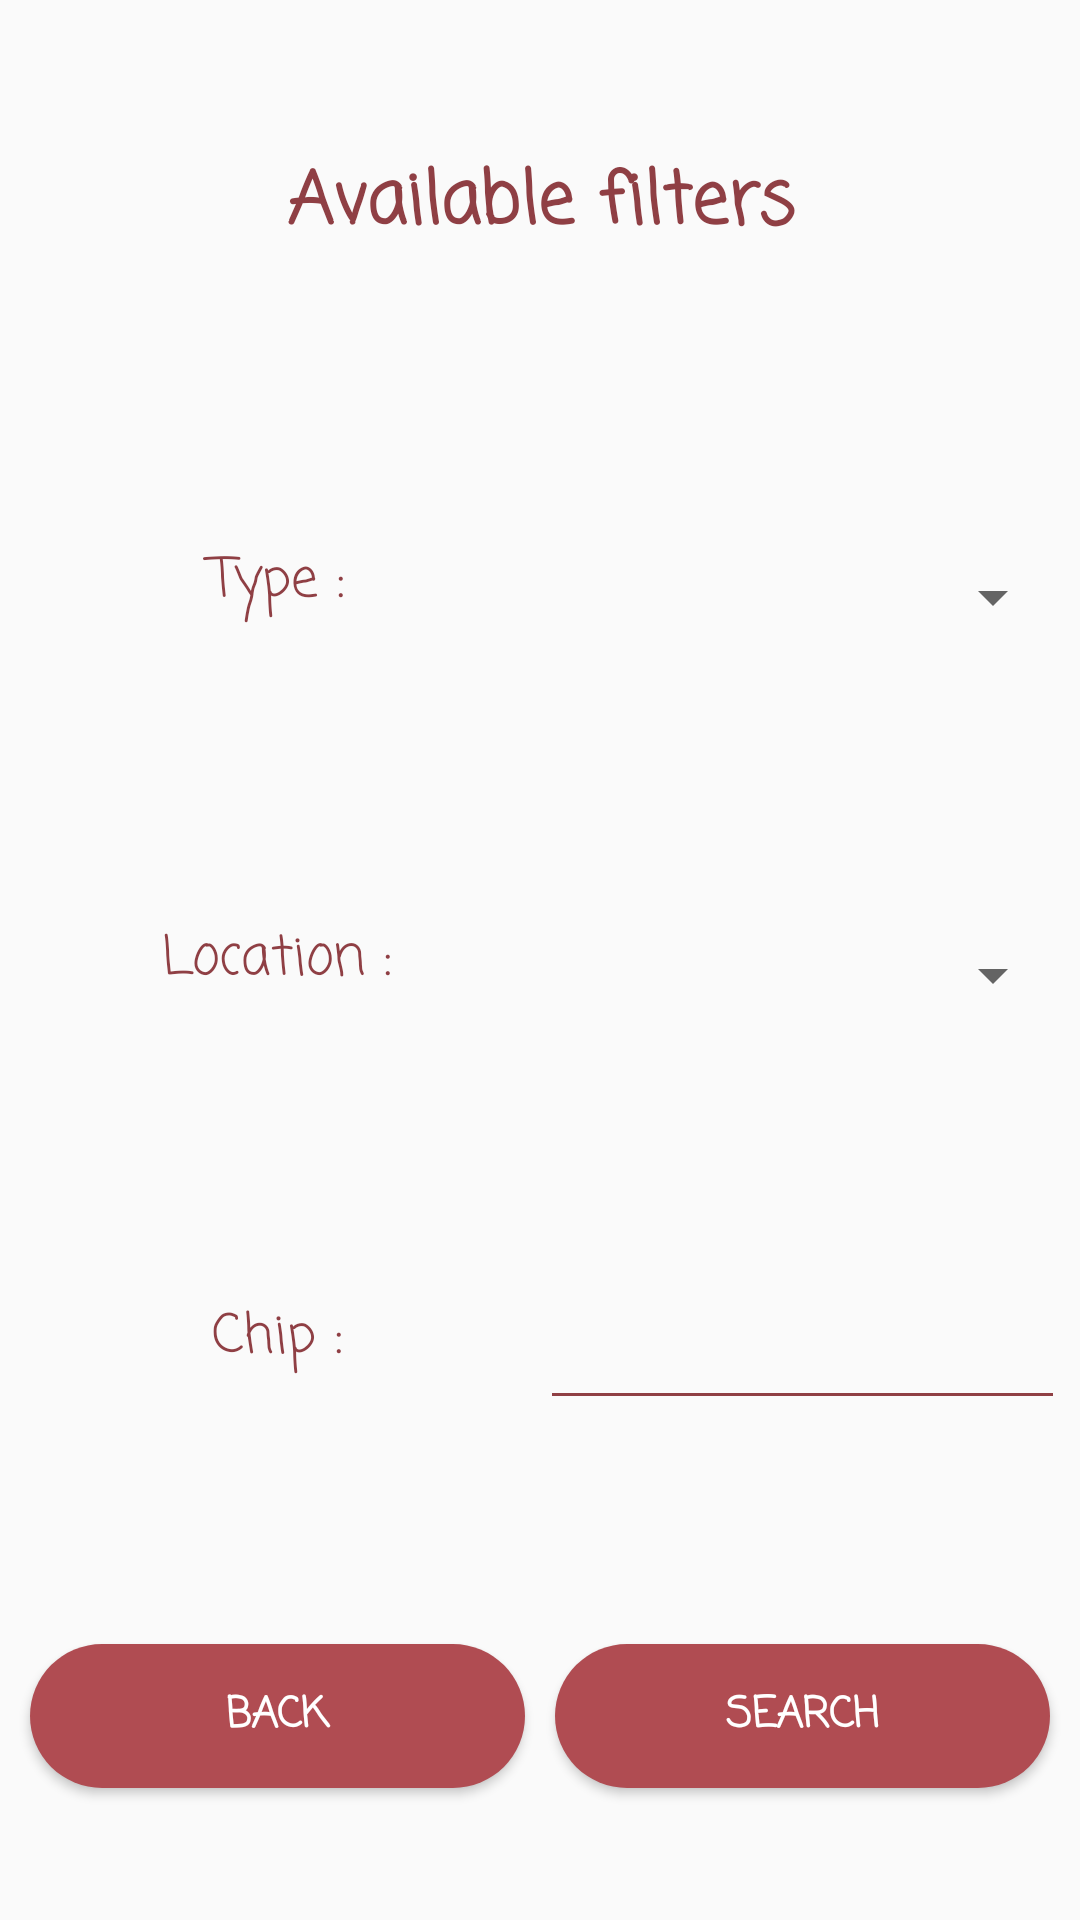

This screen was rendered from an Android layout file. Write that file and the resources it references.
<!-- AndroidManifest.xml: application theme AppTheme -->
<!-- res/layout/activity_filter_pets.xml -->
<?xml version="1.0" encoding="utf-8"?>
<androidx.constraintlayout.widget.ConstraintLayout xmlns:android="http://schemas.android.com/apk/res/android"
    xmlns:app="http://schemas.android.com/apk/res-auto"
    xmlns:tools="http://schemas.android.com/tools"
    android:layout_width="match_parent"
    android:layout_height="match_parent"
    android:background="@drawable/background"
    tools:context=".FilterPetsActivity">

    <LinearLayout
        android:layout_width="match_parent"
        android:layout_height="match_parent"
        android:layout_margin="5dp"
        android:orientation="vertical">

        <TextView
            android:id="@+id/textView9"
            android:layout_width="match_parent"
            android:layout_height="0dp"
            android:layout_weight="1"
            android:fontFamily="casual"
            android:gravity="center"
            android:text="Available filters"
            android:textColor="@color/baseColor"
            android:textSize="24sp"
            android:textStyle="bold" />

        <LinearLayout
            android:layout_width="match_parent"
            android:layout_height="0dp"
            android:layout_weight="1"
            android:background="@color/blurBackground"
            android:orientation="horizontal">

            <TextView
                android:id="@+id/textView10"
                android:layout_width="0dp"
                android:layout_height="wrap_content"
                android:layout_gravity="center"
                android:layout_weight="1"
                android:fontFamily="casual"
                android:gravity="center"
                android:text="Type :"
                android:textColor="@color/baseColor"
                android:textSize="18sp" />

            <Spinner
                android:id="@+id/petType"
                android:layout_width="0dp"
                android:layout_height="wrap_content"
                android:layout_gravity="center"
                android:layout_marginTop="5dp"
                android:layout_weight="1"
                android:foregroundGravity="center"
                android:gravity="center" />
        </LinearLayout>

        <LinearLayout
            android:layout_width="match_parent"
            android:layout_height="0dp"
            android:layout_weight="1"
            android:background="@color/blurBackground"
            android:orientation="horizontal">

            <TextView
                android:id="@+id/textView11"
                android:layout_width="0dp"
                android:layout_height="wrap_content"
                android:layout_gravity="center"
                android:layout_weight="1"
                android:fontFamily="casual"
                android:gravity="center"
                android:text="Location :"
                android:textColor="@color/baseColor"
                android:textSize="18sp" />

            <Spinner
                android:id="@+id/petLocation"
                android:layout_width="0dp"
                android:layout_height="wrap_content"
                android:layout_gravity="center"
                android:layout_marginTop="5dp"
                android:layout_weight="1"
                android:foregroundGravity="center"
                android:gravity="center" />
        </LinearLayout>

        <LinearLayout
            android:layout_width="match_parent"
            android:layout_height="0dp"
            android:layout_weight="1"
            android:background="@color/blurBackground"
            android:orientation="horizontal">

            <TextView
                android:id="@+id/textView12"
                android:layout_width="0dp"
                android:layout_height="wrap_content"
                android:layout_gravity="center"
                android:layout_weight="1"
                android:fontFamily="casual"
                android:gravity="center"
                android:text="Chip :"
                android:textColor="@color/baseColor"
                android:textSize="18sp" />

            <EditText
                android:id="@+id/filterChip"
                android:layout_width="0dp"
                android:layout_height="wrap_content"
                android:layout_gravity="center"
                android:layout_marginTop="5dp"
                android:layout_weight="1"
                android:backgroundTint="@color/baseColor"
                android:ems="10"
                android:fontFamily="casual"
                android:inputType="textPersonName"
                android:textColorHint="@color/buttonColor"
                android:textSize="18sp" />
        </LinearLayout>


        <LinearLayout
            android:layout_width="match_parent"
            android:layout_height="0dp"
            android:layout_weight="1"
            android:gravity="center"
            android:orientation="horizontal">

            <Button
                android:id="@+id/backBtn"
                android:layout_width="wrap_content"
                android:layout_height="wrap_content"
                android:layout_marginLeft="5dp"
                android:layout_marginRight="5dp"
                android:layout_weight="1"
                android:background="@drawable/button_style"
                android:fontFamily="casual"
                android:gravity="center"
                android:onClick="goToPets"
                android:text="Back"
                android:textColor="@android:color/white"
                android:textStyle="bold" />

            <Button
                android:id="@+id/searchBtn"
                android:layout_width="wrap_content"
                android:layout_height="wrap_content"
                android:layout_marginLeft="5dp"
                android:layout_marginRight="5dp"
                android:layout_weight="1"
                android:background="@drawable/button_style"
                android:fontFamily="casual"
                android:text="Search"
                android:textColor="@android:color/white"
                android:onClick="search"
                android:textStyle="bold" />

        </LinearLayout>

    </LinearLayout>
</androidx.constraintlayout.widget.ConstraintLayout>
<!-- resources referenced by this layout -->
<resources>
  <color name="baseColor">#8f3f44</color>
  <color name="buttonColor">#b04c52</color>
  <!-- drawable button_style (drawable-v24) -->
  <?xml version="1.0" encoding="utf-8"?>
  <selector xmlns:android="http://schemas.android.com/apk/res/android"  android:shape="rectangle">
  
      <item android:state_pressed="true">
          <shape android:shape="oval">
              <gradient android:angle="135" android:endColor="@color/buttonPressed" android:startColor="@color/buttonPressed" />
              <corners android:radius="20dp"/>
          </shape>
      </item>
  
      <item android:state_enabled="false">
          <shape android:shape="rectangle">
              <gradient android:angle="225" android:endColor="@color/disabledButton" android:startColor="@color/disabledButton" />
              <corners android:radius="30dp" />
          </shape>
  
      </item>
  
      <item>
          <shape android:shape="rectangle">
              <gradient android:angle="225" android:endColor="@color/buttonColor" android:startColor="@color/buttonColor" />
              <corners android:radius="30dp" />
          </shape>
  
      </item>
  
  
  
  
  
  </selector >
  <style name="AppTheme" parent="Theme.AppCompat.Light.DarkActionBar">
          
          <item name="colorPrimary">@color/baseColor</item>
          <item name="colorPrimaryDark">@color/colorPrimaryDark</item>
          <item name="colorAccent">@color/themeBlue</item>
      </style>
  <color name="buttonPressed">#ed727a</color>
  <color name="disabledButton">#8c7273</color>
  <color name="colorPrimaryDark">#00574B</color>
  <color name="themeBlue">#1c574f</color>
</resources>
